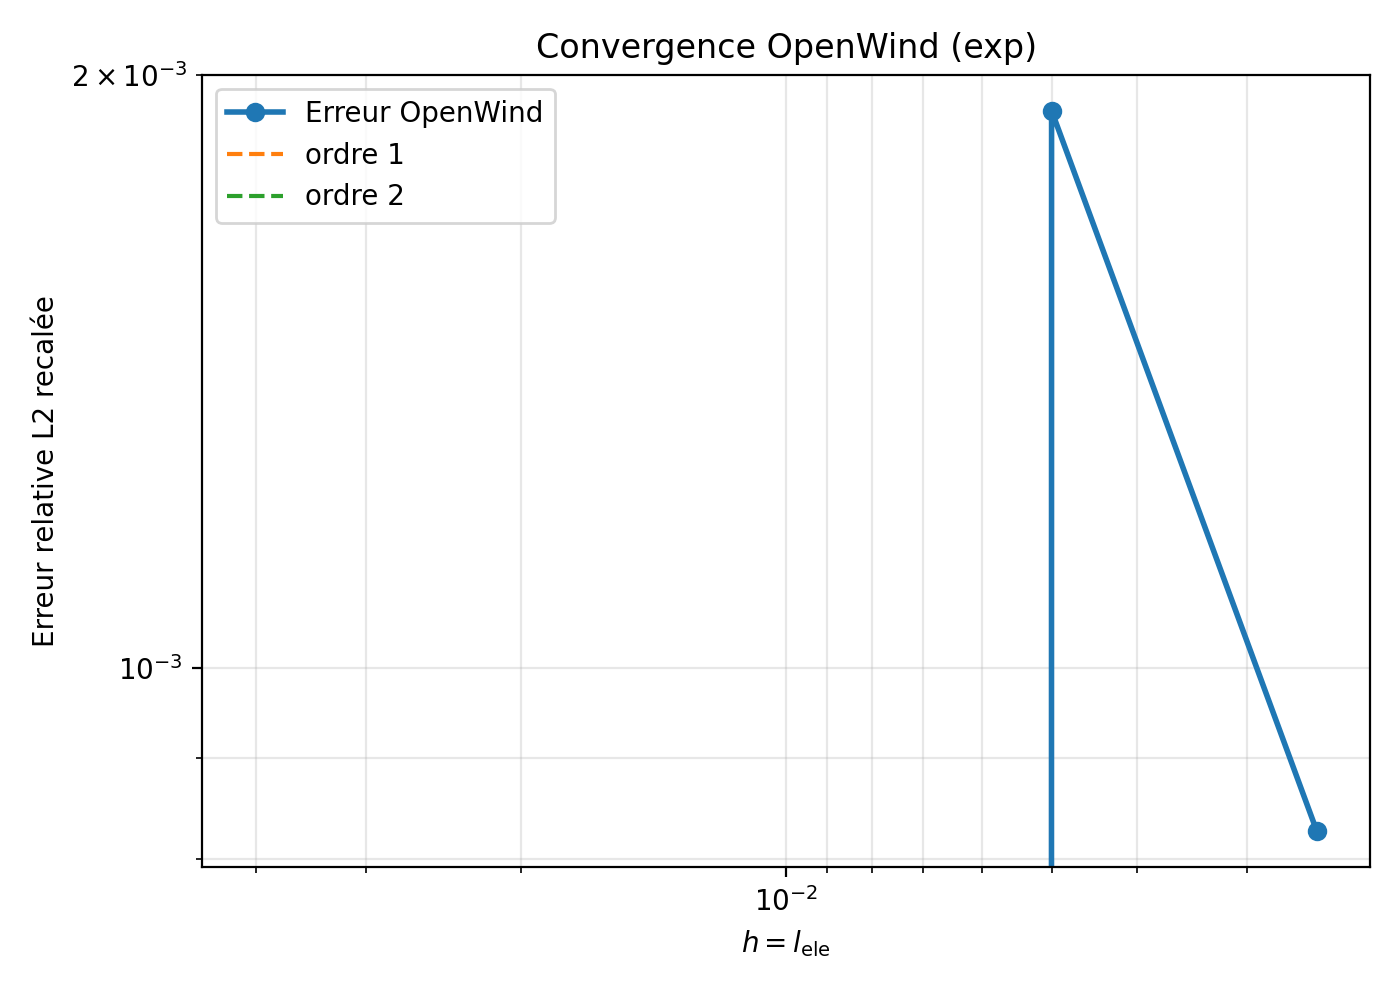

The file beside this chart, header and first rows:
l_ele, l_ele_ref, h, rel_l2, rel_l2_shift, corr_shifted, lag_index, shift_time, order_shift
0.04, 0.02, 0.04, 0.0, 0.0, 1, 0, 0.0, 
0.02, 0.01, 0.02, 0.0, 0.0, 1, 0, 0.0, 
0.01, 0.005, 0.01, 0.0, 0.0, 1, 0, 0.0, 
0.005, 0.0025, 0.005, 0.001918, 0.001918, 1, 0, 0.0, 
0.0025, 0.00125, 0.0025, 0.0008261, 0.0008261, 1, 0, 0.0, 1.215
